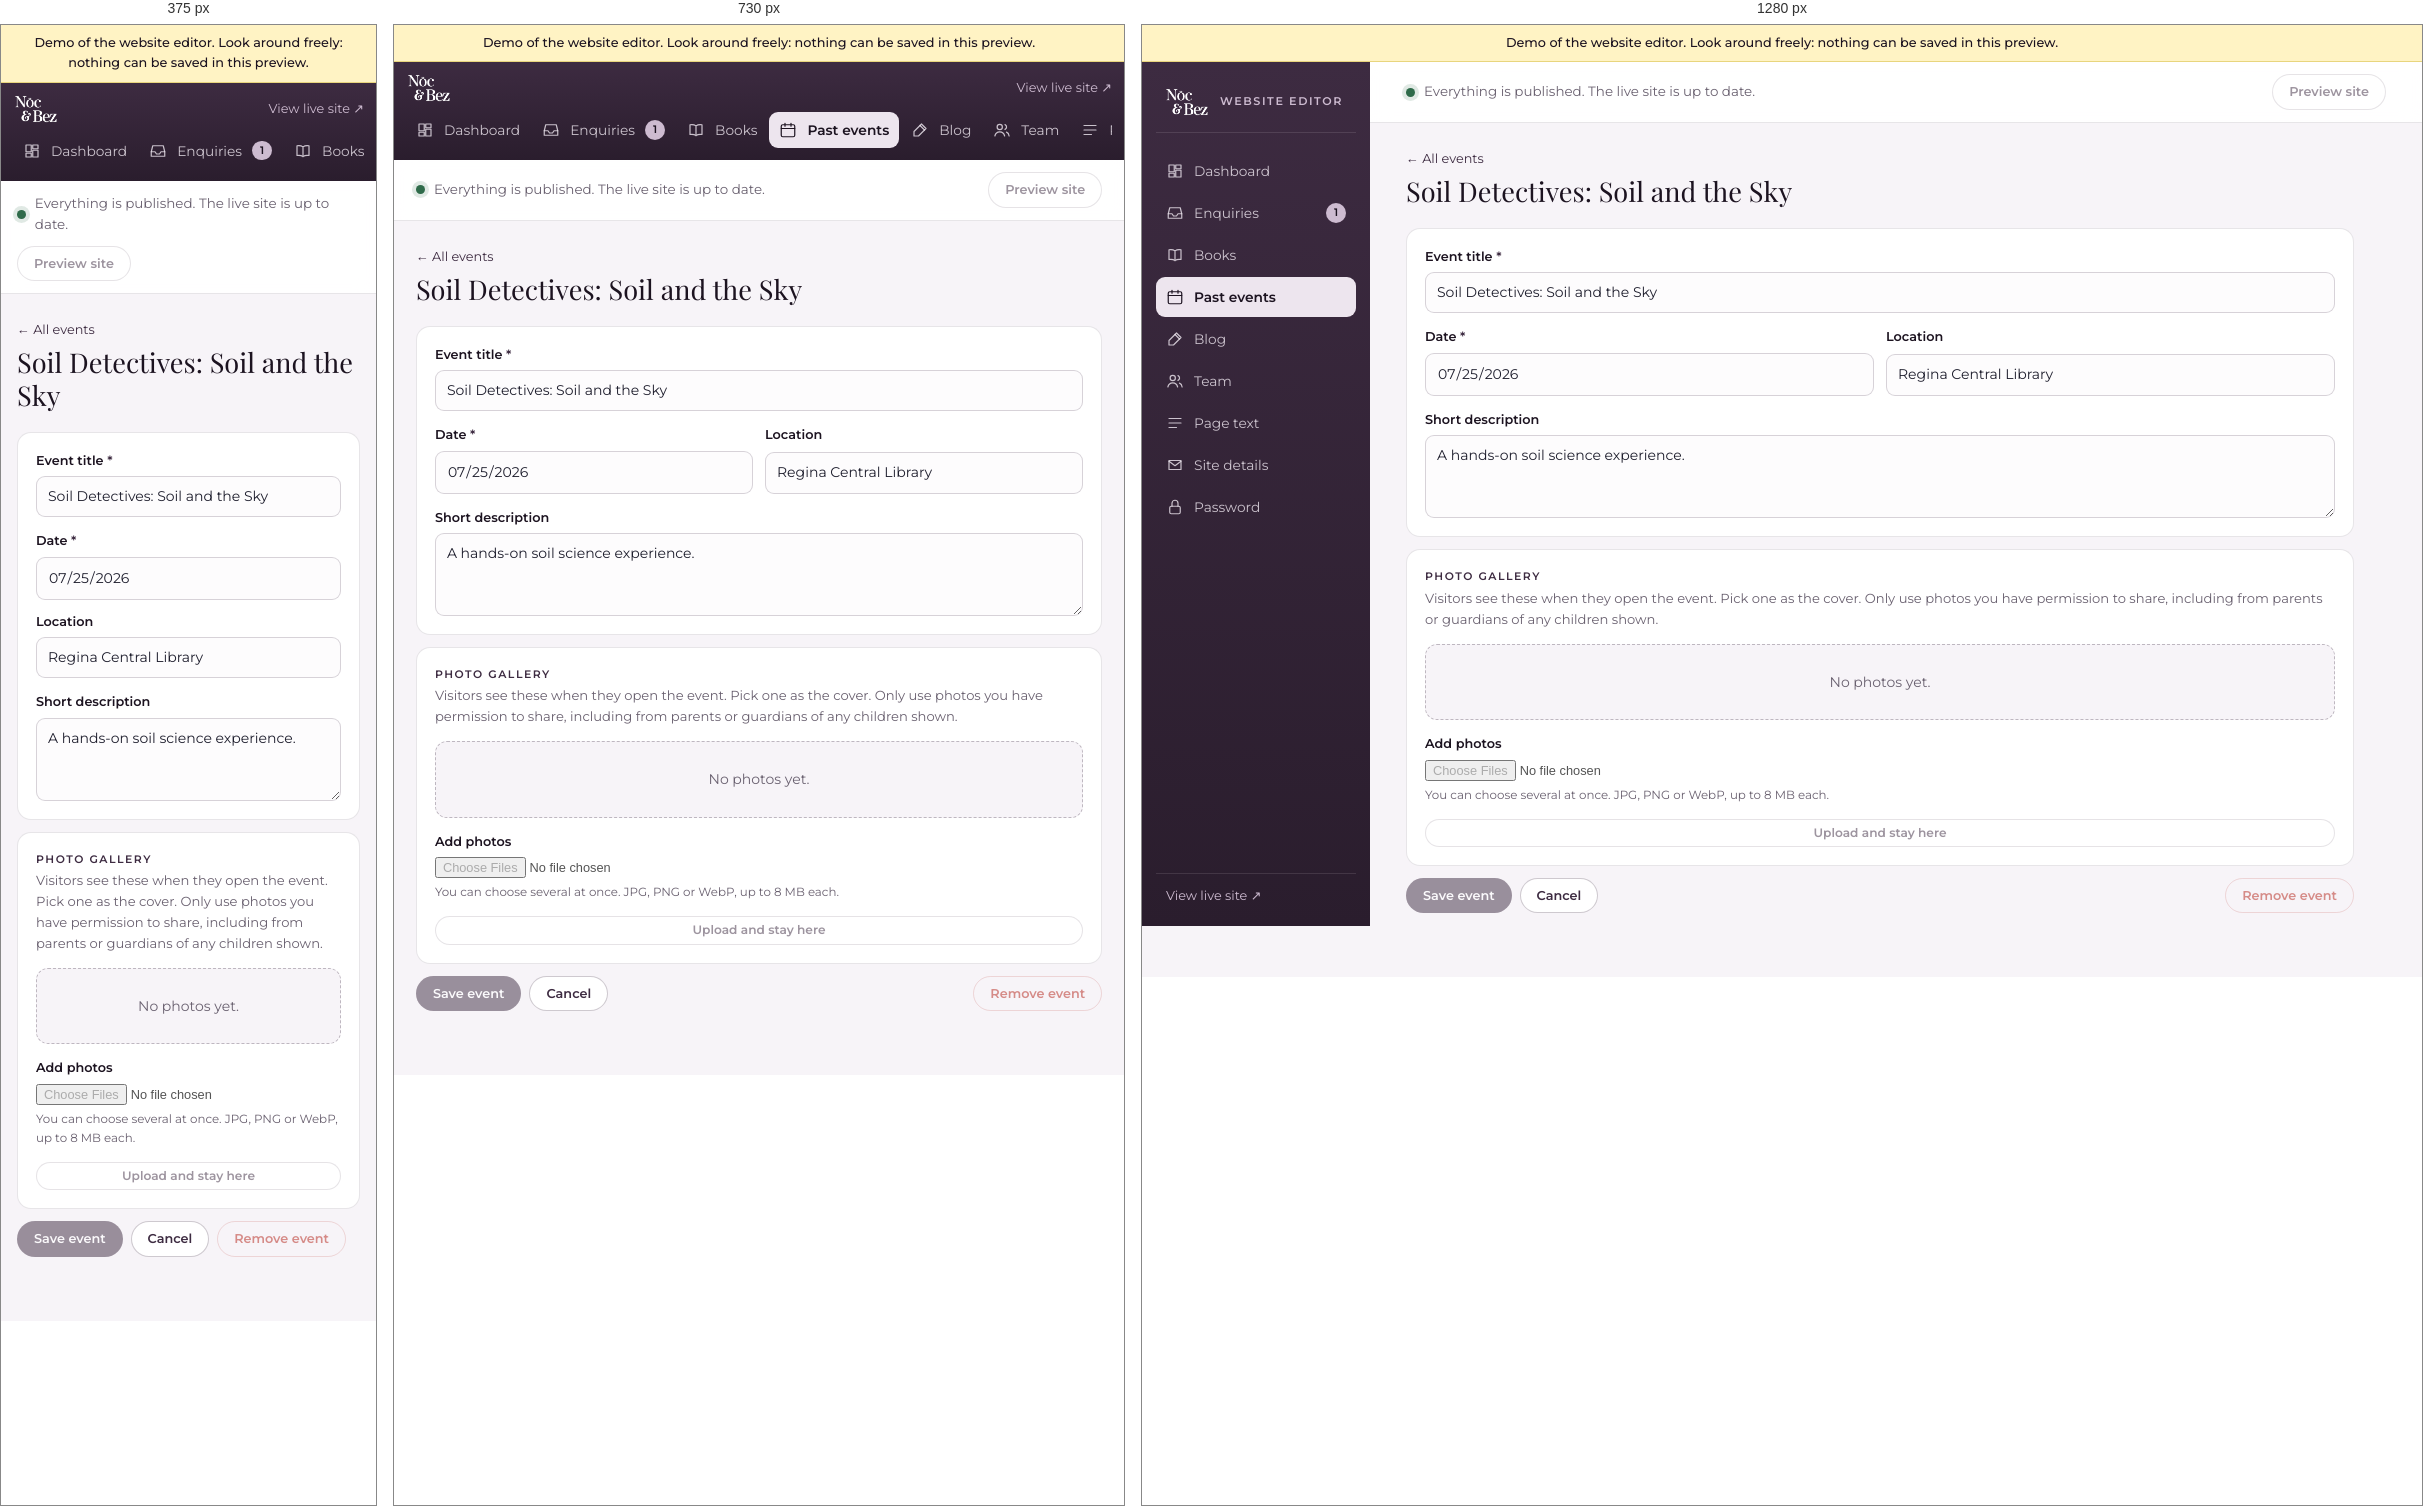
Rendered at 375 px, 730 px and 1280 px, left to right.

<!-- file: index.html -->
<!DOCTYPE html>
<html lang="en-CA">
<head>
  <meta name="robots" content="noindex, nofollow">
  <meta charset="UTF-8">
  <meta name="viewport" content="width=device-width, initial-scale=1">
  <meta name="robots" content="noindex, nofollow">
  <title>Edit event | Noc &amp; Bez admin</title>
  <link rel="icon" type="image/png" href="../../assets/img/logo.png">
  <link rel="stylesheet" href="../../admin/admin.v1793380212.css">
</head>
<body class="admin">
  <div class="demo-bar">Demo of the website editor. Look around freely: nothing can be saved in this preview.</div>
  <div class="admin-shell">
    <aside class="admin-side">
      <a class="admin-brand" href="../../admin/index.html">
        <img src="../../assets/img/logo.png" alt="Noc and Bez" width="64" height="44">
        <span>Website editor</span>
      </a>
      <nav class="admin-nav" aria-label="Admin">
        <a href="../../admin/index.html"><svg viewBox="0 0 24 24" aria-hidden="true"><path d="M4 13h7V4H4zM13 20h7v-9h-7zM4 20h7v-5H4zM13 4v5h7V4z"/></svg>Dashboard</a>
        <a href="../../admin/enquiries/index.html"><svg viewBox="0 0 24 24" aria-hidden="true"><path d="M3 13h5l2 3h4l2-3h5"/><path d="M5 5h14l2 8v6H3v-6z"/></svg>Enquiries <b class="nav-count" aria-label="1 new">1</b></a>
        <a href="../../admin/books/index.html"><svg viewBox="0 0 24 24" aria-hidden="true"><path d="M12 6.5C10 5 7 4.5 4 5v13c3-.5 6 0 8 1.5 2-1.5 5-2 8-1.5V5c-3-.5-6 0-8 1.5zM12 6.5v13"/></svg>Books</a>
        <a href="../../admin/events/index.html" aria-current="page"><svg viewBox="0 0 24 24" aria-hidden="true"><rect x="3" y="5" width="18" height="16" rx="2"/><path d="M3 10h18M8 3v4M16 3v4"/></svg>Past events</a>
        <a href="../../admin/posts/index.html"><svg viewBox="0 0 24 24" aria-hidden="true"><path d="M14 4l6 6-10 10H4v-6z"/><path d="M12 6l6 6"/></svg>Blog</a>
        <a href="../../admin/team/index.html"><svg viewBox="0 0 24 24" aria-hidden="true"><circle cx="9" cy="8" r="3.5"/><path d="M2.5 20c.8-3.6 3.4-5.5 6.5-5.5s5.7 1.9 6.5 5.5M16 4.8a3.5 3.5 0 0 1 0 6.4M18 14.8c2 .8 3.2 2.6 3.5 5.2"/></svg>Team</a>
        <a href="../../admin/text/index.html"><svg viewBox="0 0 24 24" aria-hidden="true"><path d="M4 6h16M4 12h16M4 18h10"/></svg>Page text</a>
        <a href="../../admin/details/index.html"><svg viewBox="0 0 24 24" aria-hidden="true"><path d="M4 6h16v12H4z"/><path d="m4 7 8 6 8-6"/></svg>Site details</a>
        <a href="../../admin/account/index.html"><svg viewBox="0 0 24 24" aria-hidden="true"><rect x="5" y="11" width="14" height="10" rx="2"/><path d="M8 11V7a4 4 0 0 1 8 0v4"/></svg>Password</a>
      </nav>
      <div class="admin-side__foot">
        <a href="../../index.html" target="_blank" rel="noopener">View live site &nearr;</a>
      </div>
    </aside>

    <div class="admin-main">
      <!-- Publish bar: changes are saved as a draft until Publish -->
      <div class="publish-bar">
        <p class="publish-bar__status">
          <span class="dot"></span>
          Everything is published. The live site is up to date.        </p>
        <form class="publish-bar__actions" method="post" action="../../admin/index.html">
          <input type="hidden" name="csrf" value="demo">          <fieldset disabled>
            <button class="abtn abtn--ghost" name="do" value="preview">Preview site</button>
          </fieldset>
        </form>
      </div>
      <main class="admin-content" id="main">
<div class="page-head">
  <div>
    <a class="back" href="../../admin/events/index.html">&larr; All events</a>
    <h1>Soil Detectives: Soil and the Sky</h1>
  </div>
</div>


<form class="aform" method="post" action="../../admin/event-soil-detectives-soil-and-sky/index.html" enctype="multipart/form-data"><input type="hidden" name="csrf" value="demo"><fieldset disabled>  <div class="card">
    <label class="afield"><span>Event title <i>*</i></span>
      <input type="text" name="title" value="Soil Detectives: Soil and the Sky" required maxlength="150">
          </label>
    <div class="afield-row">
      <label class="afield"><span>Date <i>*</i></span>
        <input type="date" name="date" value="2026-07-25" required>
              </label>
      <label class="afield"><span>Location</span><input type="text" name="location" value="Regina Central Library" maxlength="150"></label>
    </div>
    <label class="afield"><span>Short description</span><textarea name="description" rows="3" maxlength="600">A hands-on soil science experience.</textarea></label>
  </div>

  <div class="card">
    <div class="card__head">
      <div>
        <p class="card__label">Photo gallery</p>
        <p class="card__lead">Visitors see these when they open the event. Pick one as the cover. Only use photos you have permission to share, including from parents or guardians of any children shown.</p>
      </div>
    </div>
    <p class="empty-box">No photos yet.</p>
    <label class="afield"><span>Add photos</span>
      <input type="file" name="photos[]" accept="image/jpeg,image/png,image/webp" multiple>
            <small class="afield__hint">You can choose several at once. JPG, PNG or WebP, up to 8 MB each.</small>
    </label>
    <button class="abtn abtn--ghost abtn--sm" name="act" value="upload">Upload and stay here</button>
  </div>

  <div class="form-actions">
    <button class="abtn abtn--primary" name="act" value="save">Save event</button>
    <a class="abtn abtn--ghost" href="../../admin/events/index.html">Cancel</a>
    <button class="abtn abtn--danger" name="act" value="delete" formnovalidate data-confirm="Remove this event and its photos from the website?">Remove event</button>
  </div>
</fieldset></form>      </main>
    </div>
  </div>
</body>
</html>


/* @media block from admin.v1793380212.css */
@media (max-width: 900px) {
  .admin-shell { grid-template-columns: minmax(0, 1fr); }
  .admin-side, .demo-bar + .admin-shell .admin-side { position: static; height: auto; min-width: 0; flex-direction: row; flex-wrap: wrap; align-items: center; gap: 8px; padding: 10px 12px; }
  .admin-nav { min-width: 0; max-width: 100%; }
  .admin-brand { padding: 0 6px 0 0; border: 0; }
  .admin-brand span { display: none; }
  .admin-nav { display: flex; gap: 2px; overflow-x: auto; flex: 1 1 100%; order: 3; padding-bottom: 2px; }
  .admin-nav a { white-space: nowrap; padding: 7px 10px; }
  .admin-side__foot { margin: 0 0 0 auto; padding: 0; border: 0; display: flex; gap: 12px; }
  .publish-bar, .demo-bar ~ .admin-shell .publish-bar { position: static; }
  .stat-grid { grid-template-columns: repeat(2, minmax(0, 1fr)); }
  .panel-grid, .edit-grid { grid-template-columns: 1fr; }
  .card--side { position: static; }
  .cover-preview { max-width: 180px; }
}

/* @media block from admin.v1793380212.css */
@media (max-width: 560px) {
  .afield-row { grid-template-columns: 1fr; }
  .row { grid-template-columns: auto minmax(0, 1fr); }
  .row__actions { grid-column: 1 / -1; justify-content: flex-end; }
  .photo { grid-template-columns: 1fr; }
  .photo__img { width: 100%; height: 160px; }
  .abtn--danger { margin-left: 0; }
}

/* @media block from admin.v1793380212.css */
@media (max-width: 900px) {
  .edit-grid--lead { grid-template-columns: 1fr; }
}

/* @media block from admin.v1793380212.css */
@media (max-width: 560px) {
  .answers__row { grid-template-columns: 1fr; gap: 2px; }
}